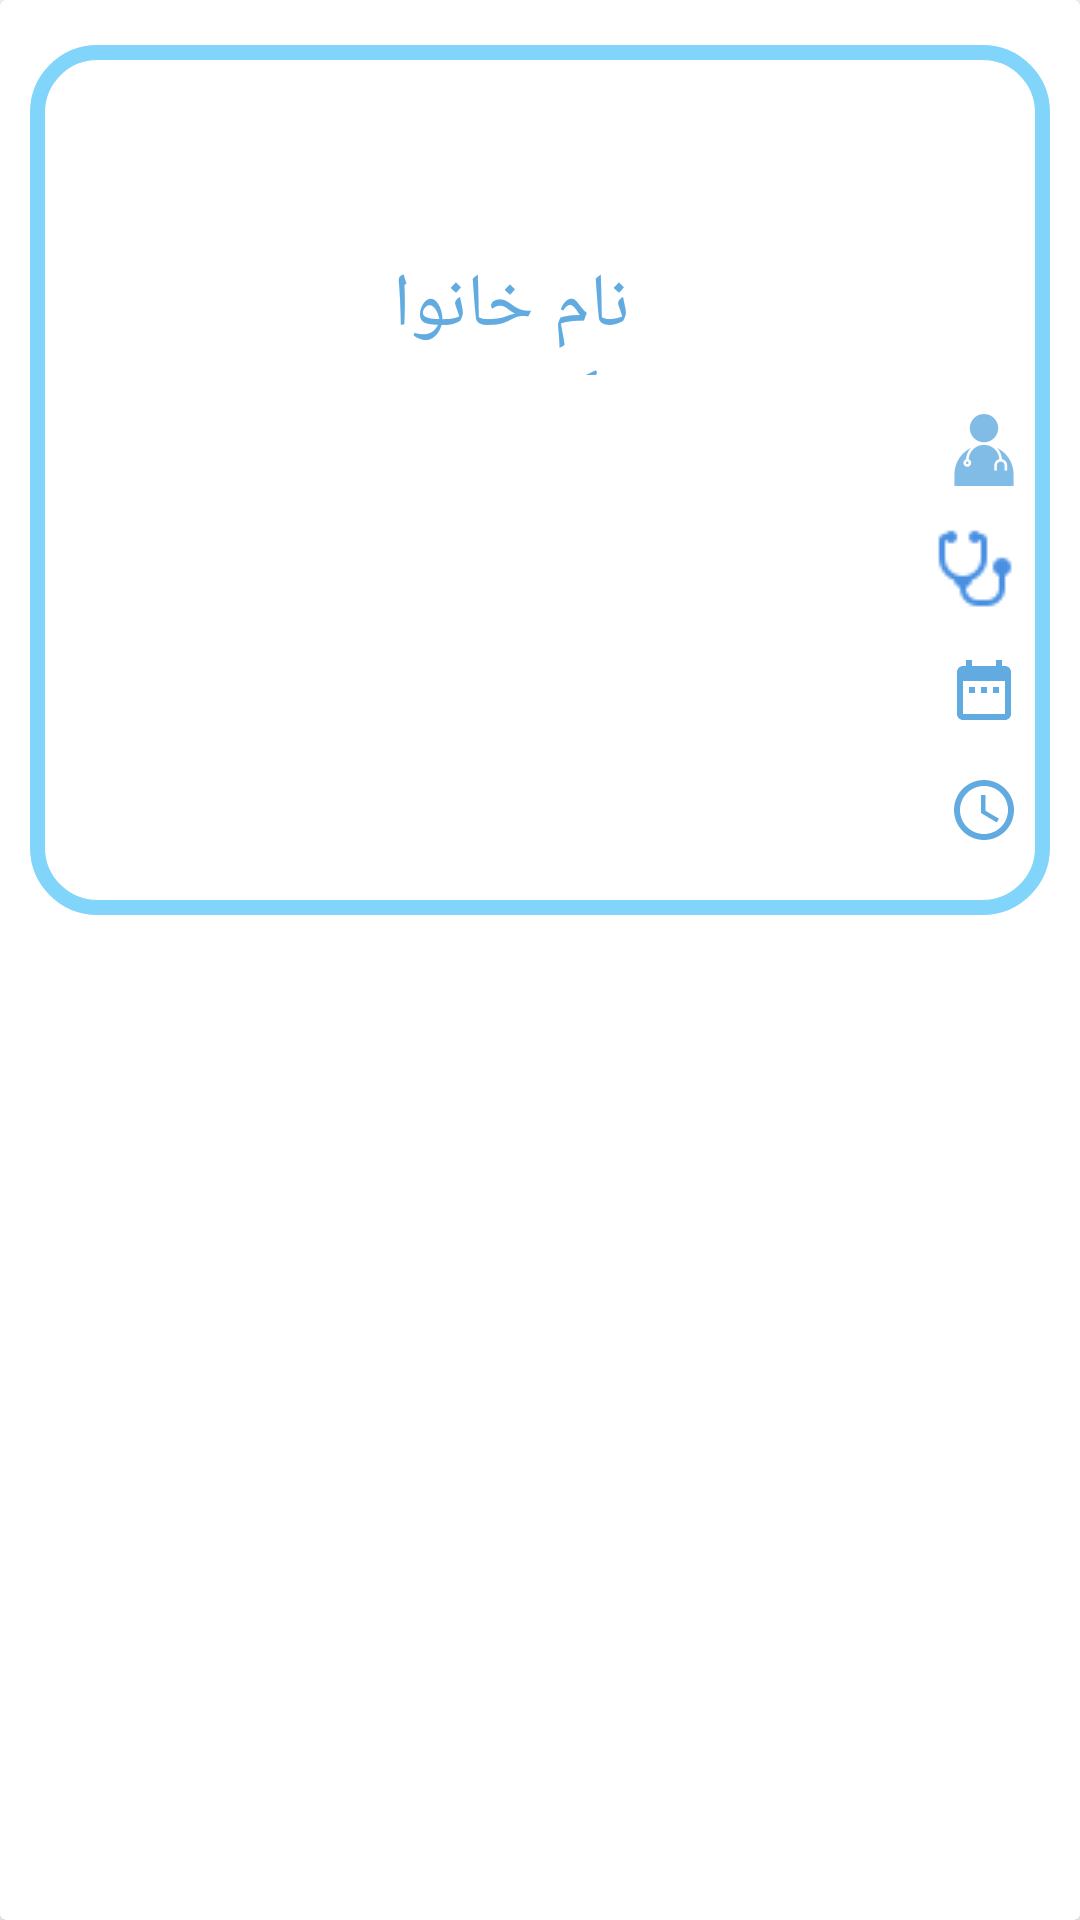

Write the Android layout XML for this screen, with the resource values it uses.
<!-- AndroidManifest.xml: application theme Theme.MyApplication -->
<!-- res/layout/r_list.xml -->
<?xml version="1.0" encoding="utf-8"?>
<androidx.cardview.widget.CardView xmlns:android="http://schemas.android.com/apk/res/android"
    android:layout_width="match_parent"
    android:layout_height="310dp">

    <RelativeLayout
        android:layout_width="match_parent"
        android:layout_height="290dp"
        android:layout_marginLeft="10dp"
        android:layout_marginTop="15dp"
        android:layout_marginRight="10dp"
        android:background="@drawable/border6"
        android:orientation="vertical">

        <androidx.appcompat.widget.AppCompatImageView
            android:layout_width="match_parent"
            android:layout_height="100dp"
            android:layout_marginStart="260dp"
            android:layout_marginTop="10dp"
            android:layout_marginEnd="10dp"
            android:src="@drawable/userprofile" />

        <androidx.appcompat.widget.AppCompatTextView
            android:layout_width="match_parent"
            android:layout_height="45dp"
            android:layout_marginStart="210dp"
            android:layout_marginTop="25dp"
            android:layout_marginEnd="140dp"
            android:gravity="right"
            android:text="نام :"
            android:textColor="#62ABE0"
            android:textSize="25sp" />

        <androidx.appcompat.widget.AppCompatTextView
            android:id="@+id/uname"
            android:layout_width="match_parent"
            android:layout_height="30dp"
            android:layout_marginStart="10dp"
            android:layout_marginTop="30dp"
            android:layout_marginEnd="190dp"
            android:gravity="right"
            android:textColor="@color/black"
            android:textSize="20sp" />

        <androidx.appcompat.widget.AppCompatTextView
            android:layout_width="match_parent"
            android:layout_height="40dp"
            android:layout_marginStart="120dp"
            android:layout_marginTop="70dp"
            android:layout_marginEnd="140dp"
            android:gravity="right"
            android:text="نام خانوادگی :"
            android:textColor="#62ABE0"
            android:textSize="25sp" />

        <androidx.appcompat.widget.AppCompatTextView
            android:id="@+id/uLastname"
            android:layout_width="match_parent"
            android:layout_height="30dp"
            android:layout_marginStart="10dp"
            android:layout_marginTop="75dp"
            android:layout_marginEnd="280dp"
            android:gravity="right"
            android:textColor="@color/black"
            android:textSize="20sp" />

        <androidx.appcompat.widget.AppCompatTextView
            android:id="@+id/doctorName"
            android:layout_width="match_parent"
            android:layout_height="30dp"
            android:layout_marginStart="10dp"
            android:layout_marginTop="120dp"
            android:layout_marginEnd="10dp"
            android:drawableEnd="@drawable/doci"
            android:gravity="right"
            android:textColor="@color/black"
            android:textSize="20sp" />

        <androidx.appcompat.widget.AppCompatTextView
            android:id="@+id/specialty_doctors"
            android:layout_width="match_parent"
            android:layout_height="30dp"
            android:layout_marginStart="10dp"
            android:layout_marginTop="160dp"
            android:layout_marginEnd="10dp"
            android:layout_marginBottom="150dp"
            android:drawableEnd="@drawable/stethoscope"
            android:gravity="right"
            android:textColor="@color/black"
            android:textSize="20sp" />

        <androidx.appcompat.widget.AppCompatTextView
            android:id="@+id/date"
            android:layout_width="match_parent"
            android:layout_height="30dp"
            android:layout_marginStart="10dp"
            android:layout_marginTop="200dp"
            android:layout_marginEnd="10dp"
            android:drawableEnd="@drawable/ic_baseline_date_range_24"
            android:gravity="right"
            android:textColor="@color/black"
            android:textSize="20sp" />

        <androidx.appcompat.widget.AppCompatTextView
            android:id="@+id/timee"
            android:layout_width="match_parent"
            android:layout_height="30dp"
            android:layout_marginStart="10dp"
            android:layout_marginTop="240dp"
            android:layout_marginEnd="10dp"
            android:drawableEnd="@drawable/ic_baseline_access_time_24"
            android:gravity="right"
            android:textColor="@color/black"
            android:textSize="20sp" />
    </RelativeLayout>
</androidx.cardview.widget.CardView>
<!-- resources referenced by this layout -->
<resources>
  <!-- drawable border6 (drawable) -->
  <?xml version="1.0" encoding="utf-8"?>
  <shape xmlns:android="http://schemas.android.com/apk/res/android" >
      <solid android:color="#FFFFFF" />
      <stroke
          android:width="5dp"
          android:color="#81D4FA" />
      <corners
          android:radius="20dp" />
  </shape>
  <!-- drawable doci: png bitmap (drawable-hdpi, 826 bytes) -->
  <!-- drawable ic_baseline_access_time_24 (drawable) -->
  <vector android:height="24dp" android:tint="#62ABE0"
      android:viewportHeight="24" android:viewportWidth="24"
      android:width="24dp" xmlns:android="http://schemas.android.com/apk/res/android">
      <path android:fillColor="@android:color/white" android:pathData="M11.99,2C6.47,2 2,6.48 2,12s4.47,10 9.99,10C17.52,22 22,17.52 22,12S17.52,2 11.99,2zM12,20c-4.42,0 -8,-3.58 -8,-8s3.58,-8 8,-8 8,3.58 8,8 -3.58,8 -8,8z"/>
      <path android:fillColor="@android:color/white" android:pathData="M12.5,7H11v6l5.25,3.15 0.75,-1.23 -4.5,-2.67z"/>
  </vector>
  <!-- drawable ic_baseline_date_range_24 (drawable) -->
  <vector android:height="24dp" android:tint="#62ABE0"
      android:viewportHeight="24" android:viewportWidth="24"
      android:width="24dp" xmlns:android="http://schemas.android.com/apk/res/android">
      <path android:fillColor="@android:color/white" android:pathData="M9,11L7,11v2h2v-2zM13,11h-2v2h2v-2zM17,11h-2v2h2v-2zM19,4h-1L18,2h-2v2L8,4L8,2L6,2v2L5,4c-1.11,0 -1.99,0.9 -1.99,2L3,20c0,1.1 0.89,2 2,2h14c1.1,0 2,-0.9 2,-2L21,6c0,-1.1 -0.9,-2 -2,-2zM19,20L5,20L5,9h14v11z"/>
  </vector>
  <!-- drawable stethoscope: png bitmap (drawable, 847 bytes) -->
  <style name="Theme.MyApplication" parent="Theme.MaterialComponents.DayNight.DarkActionBar">
          
          <item name="colorPrimary">#90CAF9</item>
          <item name="colorPrimaryVariant">@color/purple_700</item>
          <item name="colorOnPrimary">@color/white</item>
          
          <item name="colorSecondary">@color/teal_200</item>
          <item name="colorSecondaryVariant">@color/teal_700</item>
          <item name="colorOnSecondary">@color/black</item>
          
          <item name="android:statusBarColor" tools:targetApi="l">?attr/colorPrimaryVariant</item>
          
      </style>
  <!-- not gathered from this repository: default colours our renderer supplied (Android Studio template values) -->
  <color name="purple_700">#FF3700B3</color>
  <color name="teal_200">#FF03DAC5</color>
  <color name="teal_700">#FF018786</color>
  <color name="black">#FF000000</color>
  <color name="white">#FFFFFFFF</color>
</resources>
